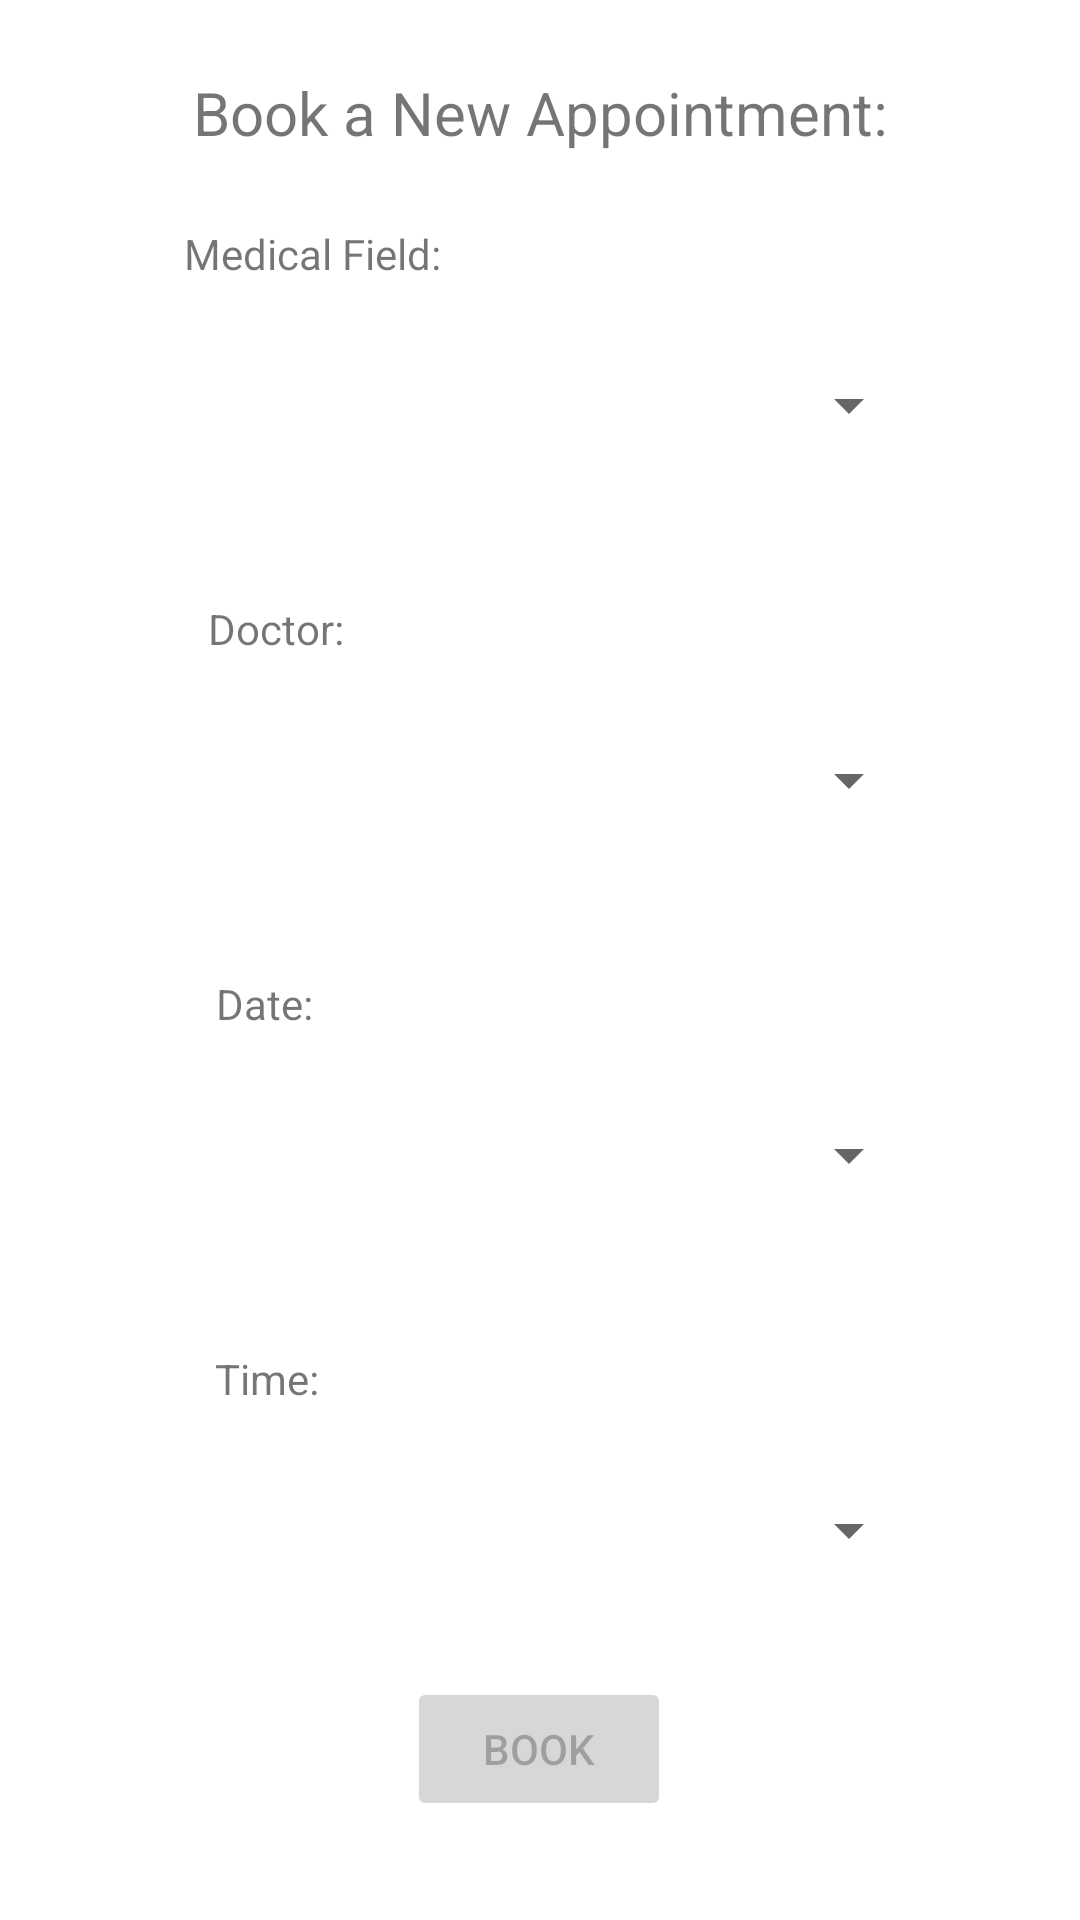

Here is an Android app screen rendered from its layout file. Give the layout XML and the strings, colors and styles it references.
<!-- AndroidManifest.xml: application theme Theme.App -->
<!-- res/layout/activity_book_appointment.xml -->
<?xml version="1.0" encoding="utf-8"?>
<androidx.constraintlayout.widget.ConstraintLayout xmlns:android="http://schemas.android.com/apk/res/android"
    xmlns:app="http://schemas.android.com/apk/res-auto"
    xmlns:tools="http://schemas.android.com/tools"
    android:layout_width="match_parent"
    android:layout_height="match_parent"
    tools:context=".BookAppointmentActivity">

    <Spinner
        android:id="@+id/fieldSpinner"
        android:layout_width="254dp"
        android:layout_height="50dp"
        android:layout_marginTop="16dp"
        android:spinnerMode="dialog"
        app:layout_constraintEnd_toEndOf="parent"
        app:layout_constraintStart_toStartOf="parent"
        app:layout_constraintTop_toBottomOf="@+id/textView2" />

    <Spinner
        android:id="@+id/doctorSpinner"
        android:layout_width="254dp"
        android:layout_height="50dp"
        android:layout_marginTop="16dp"
        android:spinnerMode="dialog"
        app:layout_constraintEnd_toEndOf="parent"
        app:layout_constraintStart_toStartOf="parent"
        app:layout_constraintTop_toBottomOf="@+id/textView3" />

    <Spinner
        android:id="@+id/dateSpinner"
        android:layout_width="254dp"
        android:layout_height="50dp"
        android:layout_marginTop="16dp"
        android:spinnerMode="dialog"
        app:layout_constraintEnd_toEndOf="parent"
        app:layout_constraintStart_toStartOf="parent"
        app:layout_constraintTop_toBottomOf="@+id/textView4" />

    <Spinner
        android:id="@+id/timeSpinner"
        android:layout_width="254dp"
        android:layout_height="50dp"
        android:layout_marginTop="16dp"
        android:spinnerMode="dialog"
        app:layout_constraintEnd_toEndOf="parent"
        app:layout_constraintStart_toStartOf="parent"
        app:layout_constraintTop_toBottomOf="@+id/textView5" />

    <TextView
        android:id="@+id/textView"
        android:layout_width="wrap_content"
        android:layout_height="wrap_content"
        android:layout_marginTop="24dp"
        android:text="Book a New Appointment:"
        android:textSize="20sp"
        app:layout_constraintEnd_toEndOf="parent"
        app:layout_constraintStart_toStartOf="parent"
        app:layout_constraintTop_toTopOf="parent" />

    <TextView
        android:id="@+id/textView2"
        android:layout_width="wrap_content"
        android:layout_height="wrap_content"
        android:layout_marginTop="24dp"
        android:text="Medical Field:"
        app:layout_constraintEnd_toEndOf="parent"
        app:layout_constraintHorizontal_bias="0.224"
        app:layout_constraintStart_toStartOf="parent"
        app:layout_constraintTop_toBottomOf="@+id/textView" />

    <TextView
        android:id="@+id/textView3"
        android:layout_width="wrap_content"
        android:layout_height="wrap_content"
        android:layout_marginTop="40dp"
        android:text="Doctor:"
        app:layout_constraintEnd_toEndOf="parent"
        app:layout_constraintHorizontal_bias="0.22"
        app:layout_constraintStart_toStartOf="parent"
        app:layout_constraintTop_toBottomOf="@+id/fieldSpinner" />

    <TextView
        android:id="@+id/textView4"
        android:layout_width="wrap_content"
        android:layout_height="wrap_content"
        android:layout_marginTop="40dp"
        android:text="Date:"
        app:layout_constraintEnd_toEndOf="parent"
        app:layout_constraintHorizontal_bias="0.22"
        app:layout_constraintStart_toStartOf="parent"
        app:layout_constraintTop_toBottomOf="@+id/doctorSpinner" />

    <TextView
        android:id="@+id/textView5"
        android:layout_width="wrap_content"
        android:layout_height="wrap_content"
        android:layout_marginTop="40dp"
        android:text="Time:"
        app:layout_constraintEnd_toEndOf="parent"
        app:layout_constraintHorizontal_bias="0.22"
        app:layout_constraintStart_toStartOf="parent"
        app:layout_constraintTop_toBottomOf="@+id/dateSpinner" />

    <Button
        android:id="@+id/bookButton"
        android:layout_width="wrap_content"
        android:layout_height="wrap_content"
        android:layout_marginStart="161dp"
        android:layout_marginTop="24dp"
        android:layout_marginEnd="162dp"
        android:enabled="false"
        android:text="Book"
        app:layout_constraintEnd_toEndOf="parent"
        app:layout_constraintStart_toStartOf="parent"
        app:layout_constraintTop_toBottomOf="@+id/timeSpinner" />

</androidx.constraintlayout.widget.ConstraintLayout>
<!-- resources referenced by this layout -->
<resources>
  <style name="Theme.App" parent="Theme.MaterialComponents.DayNight.NoActionBar">
          
  
          <item name="colorPrimary">@color/light_blue</item>
  
          <item name="colorPrimaryVariant">@color/purple_700</item>
          <item name="colorOnPrimary">@color/white</item>
          
          <item name="colorSecondary">@color/teal_200</item>
          <item name="colorSecondaryVariant">@color/teal_700</item>
          <item name="colorOnSecondary">@color/black</item>
          
          <item name="android:statusBarColor" tools:targetApi="l">?attr/colorPrimaryVariant</item>
          
  
      </style>
  <color name="light_blue">#D85EB1BF</color>
  <color name="purple_700">#D85EB1BF</color>
  <color name="white">#FFFFFFFF</color>
  <color name="teal_200">#D85EB1BF</color>
  <color name="teal_700">#D85EB1BF</color>
  <color name="black">#FF000000</color>
</resources>
